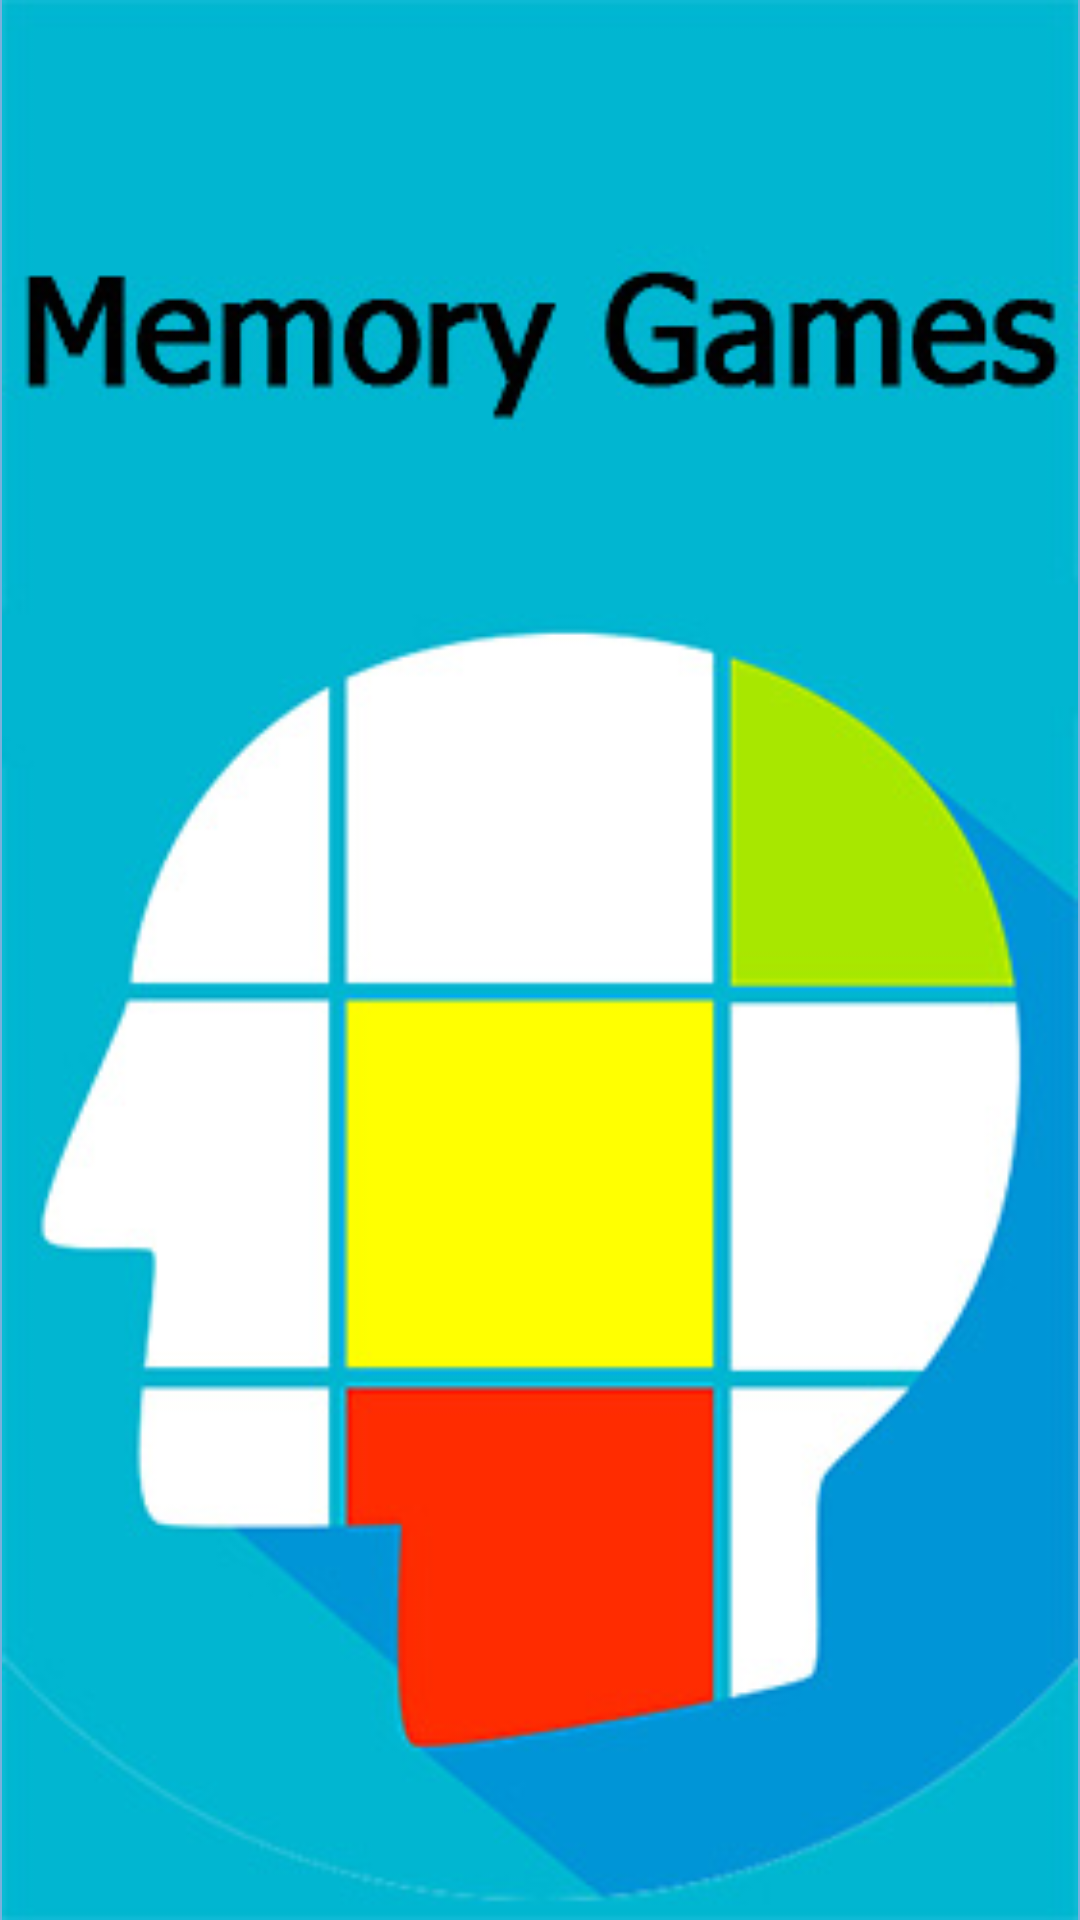

This screen was rendered from an Android layout file. Write that file and the resources it references.
<!-- AndroidManifest.xml: application theme AppTheme -->
<!-- res/layout/activity_splash.xml -->
<?xml version="1.0" encoding="utf-8"?>
<androidx.constraintlayout.widget.ConstraintLayout xmlns:android="http://schemas.android.com/apk/res/android"

    xmlns:tools="http://schemas.android.com/tools"
    android:layout_width="match_parent"
    android:layout_height="match_parent"
    tools:context=".splash"
    android:background="#7AB1DD">

    <ImageView
        android:id="@+id/logo"
        android:layout_width="match_parent"
        android:layout_height="match_parent"
        android:src="@drawable/logo"
        >

    </ImageView>


</androidx.constraintlayout.widget.ConstraintLayout>
<!-- resources referenced by this layout -->
<resources>
  <!-- drawable logo: jpeg bitmap (drawable, 31673 bytes) -->
  <style name="AppTheme" parent="Theme.AppCompat.Light.DarkActionBar">
          
          <item name="colorPrimary">@color/colorPrimary</item>
          <item name="colorPrimaryDark">@color/colorPrimaryDark</item>
          <item name="colorAccent">@color/colorAccent</item>
      </style>
  <!-- not gathered from this repository: default colours our renderer supplied (Android Studio template values) -->
  <color name="colorPrimary">#FF6200EE</color>
  <color name="colorPrimaryDark">#FF3700B3</color>
  <color name="colorAccent">#FF03DAC5</color>
</resources>
